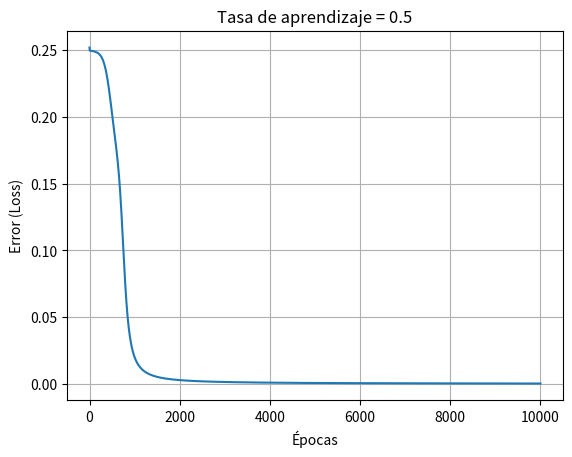

Recreate this plot in Python.
import numpy as np
import matplotlib.pyplot as plt

# X (Entrada): (4,2) — 4 combinaciones de 2 entradas.
# W1  (Pesos Ocultos): (2,2) — Conecta 2 entradas con 2 neuronas ocultas.
# W2  (Pesos Salida): (2,1) — Conecta 2 neuronas ocultas con 1 salida.



# Función de activación: Sigmoide
def sigmoid(x):
    return 1 / (1 + np.exp(-x))


# Derivada de la sigmoide: necesaria para el Backpropagation
# Si y = sigmoid(x), entonces la derivada es y * (1 - y)
def sigmoid_derivative(y):
    return y * (1 - y)



# Fijamos una semilla para que los resultados sean reproducibles
np.random.seed(42)

# Datos de entrada (XOR) y resultados esperados (Y)
X = np.array([[0,0], [0,1], [1,0], [1,1]])
y = np.array([[0], [1], [1], [0]])

# Arquitectura: 2 entradas -> 2 neuronas ocultas -> 1 salida
input_neurons = 2
hidden_neurons = 2
output_neurons = 1

# Pesos (Weights) y Sesgos (Biases)
# W1 conecta Entrada con Oculta (2x2). b1 se inicializa como 
# un array bidimensinal (porque hidden_neurons=2) todo a 0s
W1 = np.random.uniform(size=(input_neurons, hidden_neurons))
b1 = np.zeros((1, hidden_neurons)) 

# W2 conecta Oculta con Salida (2x1)
W2 = np.random.uniform(size=(hidden_neurons, output_neurons))
b2 = np.zeros((1, output_neurons))

learning_rate = 0.5
epochs = 10000
errors=[]

# 4. Bucle de entrenamiento
for epoch in range(epochs):
    # --- FORWARD PASS ---
    # Capa oculta
    hidden_layer_input = np.dot(X, W1) + b1
    hidden_layer_output = sigmoid(hidden_layer_input)
    
    # Capa de salida
    output_layer_input = np.dot(hidden_layer_output, W2) + b2
    predicted_output = sigmoid(output_layer_input)

    # --- BACKPROPAGATION ---
    # A. ¿Cuánto nos equivocamos en la salida?
    error = y - predicted_output
    
    # Calculo el Error Cuadrático Medio. (solo se usa para la gráfica del error)
    errors.append(np.mean(np.square(error))) 

    # B. Gradiente en la salida (Error * Derivada de la activación)
    d_predicted_output = error * sigmoid_derivative(predicted_output)
    
    # C. ¿Cuánto error le corresponde a la capa oculta? (Error retropropagado)
    error_hidden_layer = d_predicted_output.dot(W2.T)
    d_hidden_layer = error_hidden_layer * sigmoid_derivative(hidden_layer_output)

    # --- ACTUALIZACIÓN DE PESOS (Gradiente Descendente) ---
    W2 += hidden_layer_output.T.dot(d_predicted_output) * learning_rate
    b2 += np.sum(d_predicted_output, axis=0, keepdims=True) * learning_rate
    W1 += X.T.dot(d_hidden_layer) * learning_rate
    b1 += np.sum(d_hidden_layer, axis=0, keepdims=True) * learning_rate
    
    # Resultados tras cada entrenamiento
    #print(list(predicted_output))
    #print()

# 5. Verificación final
print("Resultados después del entrenamiento:")
print(predicted_output)


# --- Al finalizar el entrenamiento, graficamos ---
plt.plot(errors)
plt.title(f'Tasa de aprendizaje = {learning_rate}')
plt.xlabel('Épocas')
plt.ylabel('Error (Loss)')
plt.grid(True)
plt.show()
